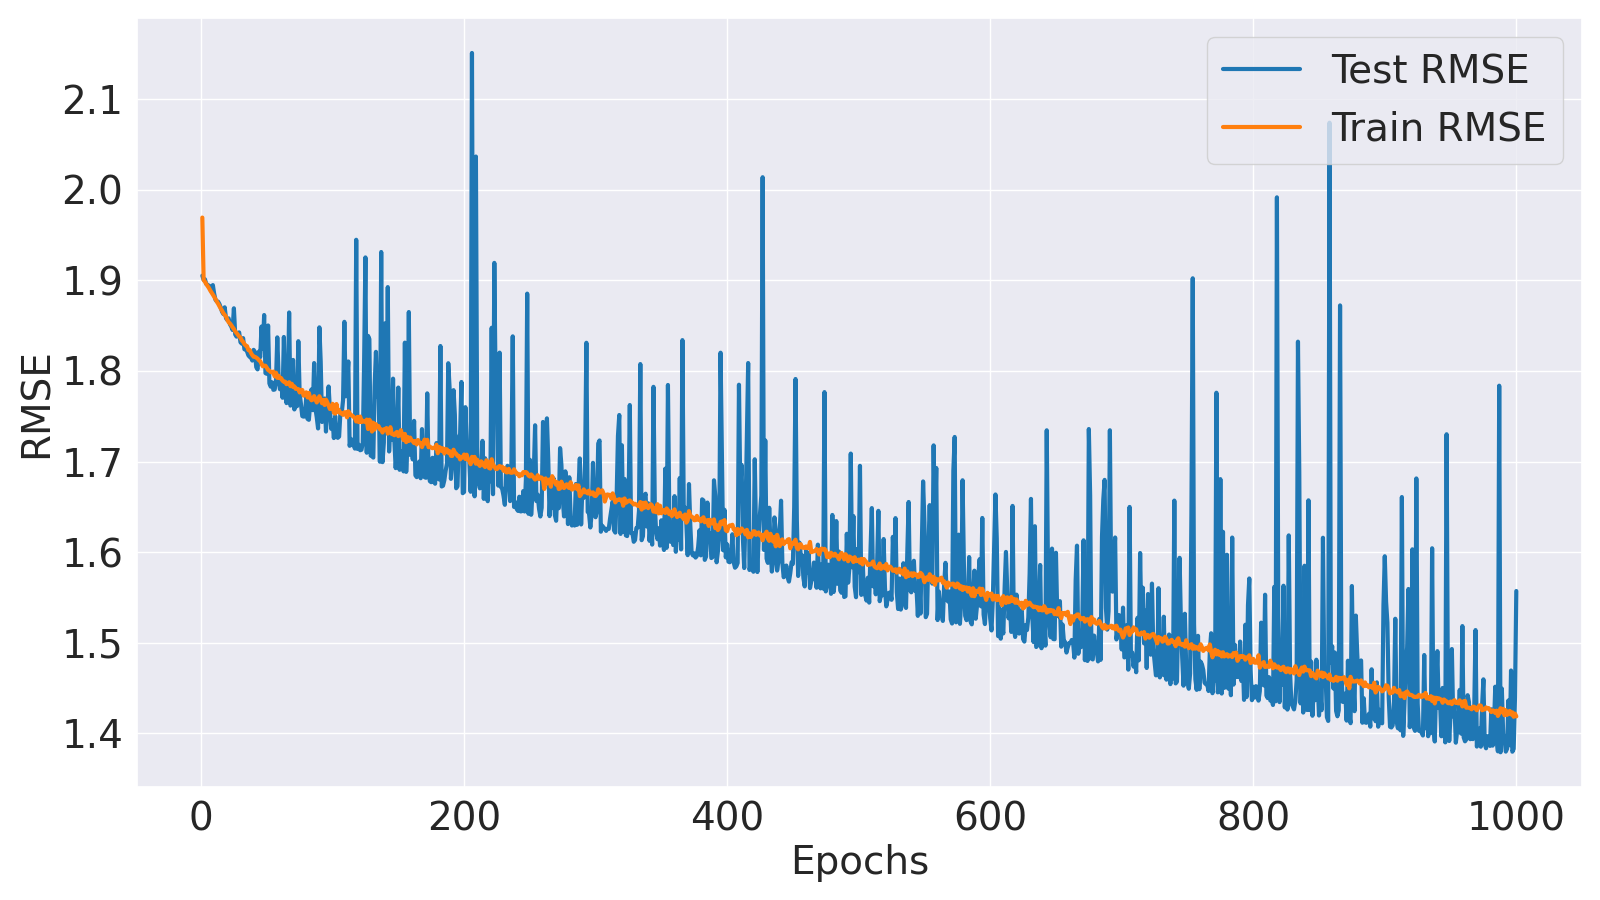

Source data for this figure (header and first rows):
Epoch, Train MSE, Train RMSE, Test MSE, Test RMSE
1, 3.878, 1.969, 3.63, 1.905
2, 3.612, 1.9, 3.612, 1.901
3, 3.604, 1.898, 3.614, 1.901
4, 3.595, 1.896, 3.595, 1.896
5, 3.586, 1.894, 3.591, 1.895
6, 3.578, 1.892, 3.588, 1.894
7, 3.568, 1.889, 3.584, 1.893
8, 3.56, 1.887, 3.563, 1.888
9, 3.551, 1.884, 3.59, 1.895
10, 3.542, 1.882, 3.554, 1.885
11, 3.531, 1.879, 3.529, 1.879
12, 3.522, 1.877, 3.522, 1.877
13, 3.513, 1.874, 3.521, 1.876
14, 3.502, 1.871, 3.511, 1.874
15, 3.493, 1.869, 3.497, 1.87
16, 3.484, 1.867, 3.48, 1.865
17, 3.474, 1.864, 3.47, 1.863
18, 3.467, 1.862, 3.498, 1.87
19, 3.46, 1.86, 3.453, 1.858
20, 3.447, 1.856, 3.445, 1.856
21, 3.437, 1.854, 3.452, 1.858
22, 3.431, 1.852, 3.428, 1.851
23, 3.424, 1.85, 3.419, 1.849
24, 3.416, 1.848, 3.405, 1.845
25, 3.409, 1.846, 3.494, 1.869
26, 3.399, 1.844, 3.387, 1.84
27, 3.393, 1.842, 3.378, 1.838
28, 3.386, 1.84, 3.393, 1.842
29, 3.379, 1.838, 3.395, 1.843
30, 3.374, 1.837, 3.355, 1.832
31, 3.363, 1.834, 3.349, 1.83
32, 3.357, 1.832, 3.372, 1.836
33, 3.348, 1.83, 3.327, 1.824
34, 3.342, 1.828, 3.327, 1.824
35, 3.339, 1.827, 3.318, 1.822
36, 3.323, 1.823, 3.303, 1.817
37, 3.324, 1.823, 3.296, 1.816
38, 3.312, 1.82, 3.294, 1.815
39, 3.303, 1.817, 3.281, 1.811
40, 3.297, 1.816, 3.324, 1.823
41, 3.296, 1.816, 3.316, 1.821
42, 3.293, 1.815, 3.255, 1.804
43, 3.289, 1.814, 3.246, 1.802
44, 3.283, 1.812, 3.317, 1.821
45, 3.279, 1.811, 3.295, 1.815
46, 3.268, 1.808, 3.419, 1.849
47, 3.259, 1.805, 3.329, 1.825
48, 3.261, 1.806, 3.466, 1.862
49, 3.261, 1.806, 3.231, 1.798
50, 3.253, 1.804, 3.229, 1.797
51, 3.243, 1.801, 3.423, 1.85
52, 3.241, 1.8, 3.191, 1.786
53, 3.235, 1.799, 3.178, 1.783
54, 3.234, 1.798, 3.195, 1.788
55, 3.238, 1.799, 3.165, 1.779
56, 3.219, 1.794, 3.167, 1.779
57, 3.233, 1.798, 3.199, 1.789
58, 3.213, 1.792, 3.375, 1.837
59, 3.221, 1.795, 3.217, 1.794
60, 3.211, 1.792, 3.168, 1.78
... 940 more rows
